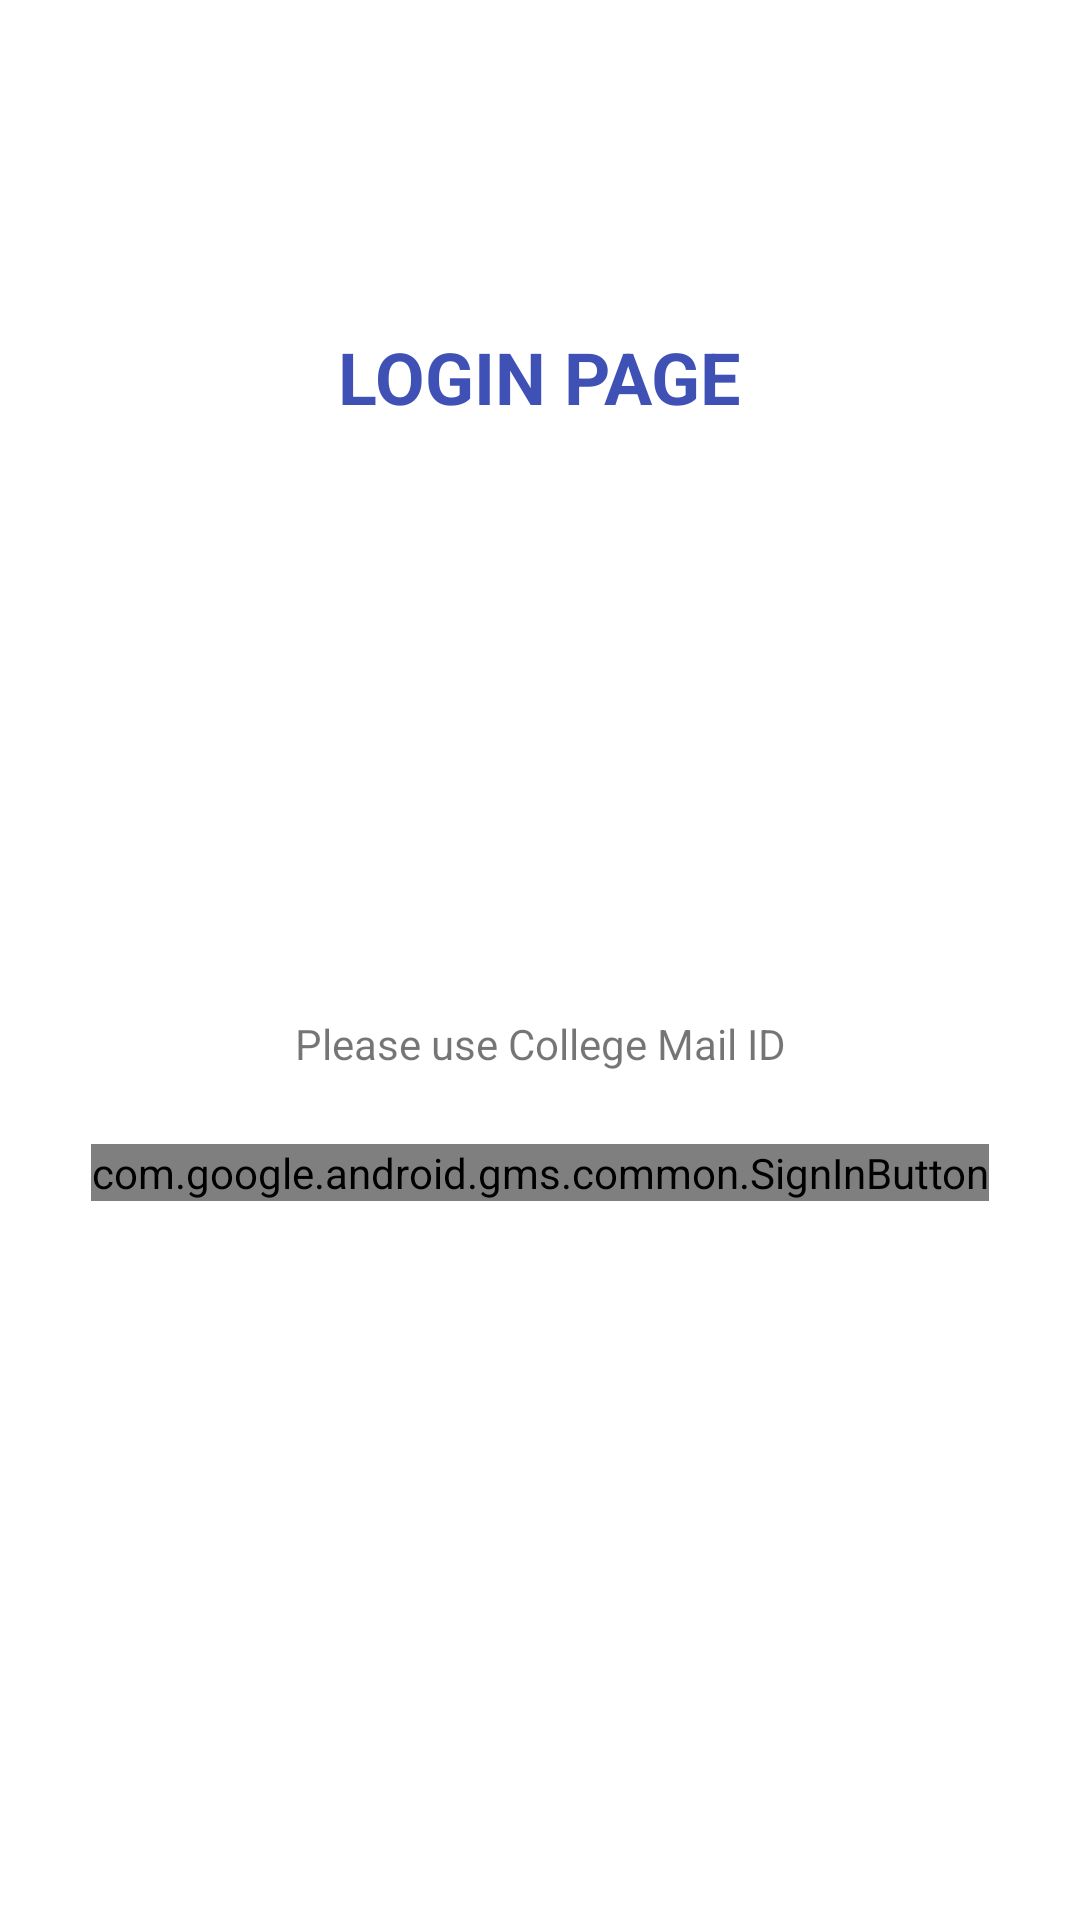

Produce the Android XML layout that renders to this screen, including the resource entries it uses.
<!-- AndroidManifest.xml: application theme Theme.LibraryMangementSystem -->
<!-- res/layout/activity_login.xml -->
<?xml version="1.0" encoding="utf-8"?>
<androidx.constraintlayout.widget.ConstraintLayout xmlns:android="http://schemas.android.com/apk/res/android"
    xmlns:app="http://schemas.android.com/apk/res-auto"
    xmlns:tools="http://schemas.android.com/tools"
    android:layout_width="match_parent"
    android:layout_height="match_parent"
    android:background="@color/white"
    tools:context=".LoginActivity">

    <TextView
        android:id="@+id/textView3"
        android:layout_width="wrap_content"
        android:layout_height="wrap_content"
        android:text="Login Page"
        android:textAlignment="center"
        android:textAllCaps="true"
        android:textColor="#3F51B5"
        android:textSize="24sp"
        android:textStyle="bold"
        app:layout_constraintBottom_toBottomOf="parent"
        app:layout_constraintEnd_toEndOf="parent"
        app:layout_constraintStart_toStartOf="parent"
        app:layout_constraintTop_toTopOf="parent"
        app:layout_constraintVertical_bias="0.18" />

    <com.google.android.gms.common.SignInButton
        android:id="@+id/sign_in_button"
        android:layout_width="wrap_content"
        android:layout_height="wrap_content"
        app:layout_constraintBottom_toBottomOf="parent"
        app:layout_constraintEnd_toEndOf="parent"
        app:layout_constraintStart_toStartOf="parent"
        app:layout_constraintTop_toBottomOf="@+id/textView3" />

    <TextView
        android:id="@+id/textView8"
        android:layout_width="wrap_content"
        android:layout_height="wrap_content"
        android:layout_marginBottom="24dp"
        android:text="Please use College Mail ID"
        app:layout_constraintBottom_toTopOf="@+id/sign_in_button"
        app:layout_constraintEnd_toEndOf="parent"
        app:layout_constraintStart_toStartOf="parent" />

</androidx.constraintlayout.widget.ConstraintLayout>
<!-- resources referenced by this layout -->
<resources>
  <style name="Theme.LibraryMangementSystem" parent="Theme.MaterialComponents.DayNight.NoActionBar">
          
          <item name="colorPrimary">@color/purple_500</item>
          <item name="colorPrimaryVariant">@color/purple_700</item>
          <item name="colorOnPrimary">@color/white</item>
          
          <item name="colorSecondary">@color/teal_200</item>
          <item name="colorSecondaryVariant">@color/teal_700</item>
          <item name="colorOnSecondary">@color/black</item>
          
          <item name="android:statusBarColor" tools:targetApi="l">?attr/colorPrimaryVariant</item>
          
      </style>
  <!-- not gathered from this repository: default colours our renderer supplied (Android Studio template values) -->
  <color name="purple_500">#FF6200EE</color>
  <color name="purple_700">#FF3700B3</color>
  <color name="teal_200">#FF03DAC5</color>
  <color name="teal_700">#FF018786</color>
  <color name="black">#FF000000</color>
  <color name="white">#FFFFFFFF</color>
</resources>
